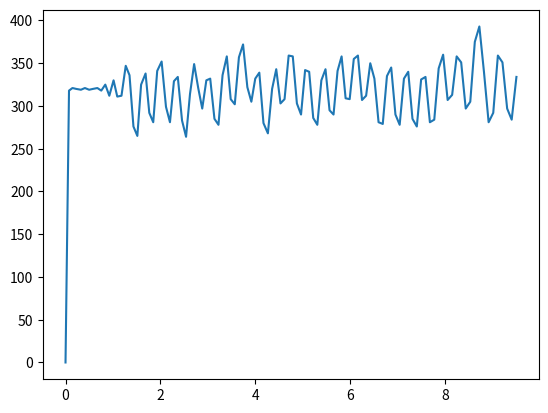

Recreate this plot in Python.
import matplotlib.pyplot as plt
x = [0, 0.0736062079668045, 0.14630045741796494, 0.22438441216945648, 0.3243844136595726, 0.4085550829768181, 0.4983552098274231, 0.5796506702899933, 0.6712580025196075, 0.7536593750119209, 0.8383723720908165, 0.9229793697595596, 1.0127634108066559, 1.0906500741839409, 1.1794664934277534, 1.26919537037611, 1.3486550375819206, 1.4316694512963295, 1.5140626579523087, 1.593063823878765, 1.6874609887599945, 1.765655241906643, 1.8488515317440033, 1.932458408176899, 2.0256688222289085, 2.117653615772724, 2.201465867459774, 2.285072073340416, 2.366465449333191, 2.4559601545333862, 2.5407577827572823, 2.6235665306448936, 2.7107581943273544, 2.797163113951683, 2.8816661164164543, 2.9682664051651955, 3.049669362604618, 3.139172151684761, 3.223969027400017, 3.309667654335499, 3.3993664011359215, 3.4815594032406807, 3.567472778260708, 3.655055947601795, 3.7422647774219513, 3.8325727358460426, 3.9169174879789352, 3.999129317700863, 4.084718897938728, 4.172248482704163, 4.265549652278423, 4.354327067732811, 4.441596359014511, 4.5311108604073524, 4.616700440645218, 4.703368939459324, 4.790139816701412, 4.876751691102982, 4.964071609079838, 5.050068862736225, 5.135562442243099, 5.2212549820542336, 5.307264231145382, 5.392455689609051, 5.479743644595146, 5.564857982099056, 5.649072609841824, 5.733749069273472, 5.819064527750015, 5.903662197291851, 5.989463530480862, 6.075873322784901, 6.163148283958435, 6.249555364251137, 6.335765361785889, 6.423269487917423, 6.510462321341038, 6.598143115639687, 6.686755448579788, 6.774956695735455, 6.864561945199966, 6.953751988708973, 7.043057695031166, 7.13315736502409, 7.2234586998820305, 7.3128757402300835, 7.404368653893471, 7.49536769837141, 7.587268531322479, 7.679970279335976, 7.772269986569881, 7.865271486341953, 7.958955526351929, 8.053966484963894, 8.149170778691769, 8.244163654744625, 8.339470990002155, 8.435268111526966, 8.531162902712822, 8.627041652798653, 8.72266561537981, 8.81946574151516, 8.917859449982643, 9.015435077250004, 9.113041117787361, 9.20946353673935, 9.308571204543114, 9.403975158929825, 9.503975160419941]
y = [0, 318, 321, 320, 319, 321, 319, 320, 321, 318, 325, 312, 330, 311, 312, 347, 336, 276, 265, 325, 338, 292, 281, 341, 352, 299, 281, 329, 334, 283, 264, 314, 349, 321, 297, 330, 332, 285, 278, 336, 358, 308, 302, 357, 372, 322, 305, 332, 339, 280, 268, 320, 343, 303, 308, 359, 358, 303, 290, 342, 340, 286, 278, 330, 343, 295, 290, 341, 358, 309, 308, 355, 359, 307, 312, 350, 332, 281, 279, 335, 345, 290, 278, 332, 340, 285, 276, 331, 334, 281, 284, 344, 360, 307, 313, 358, 351, 297, 305, 375, 393, 340, 281, 292, 359, 351, 297, 284, 334]
plt.plot(x, y)
plt.show()